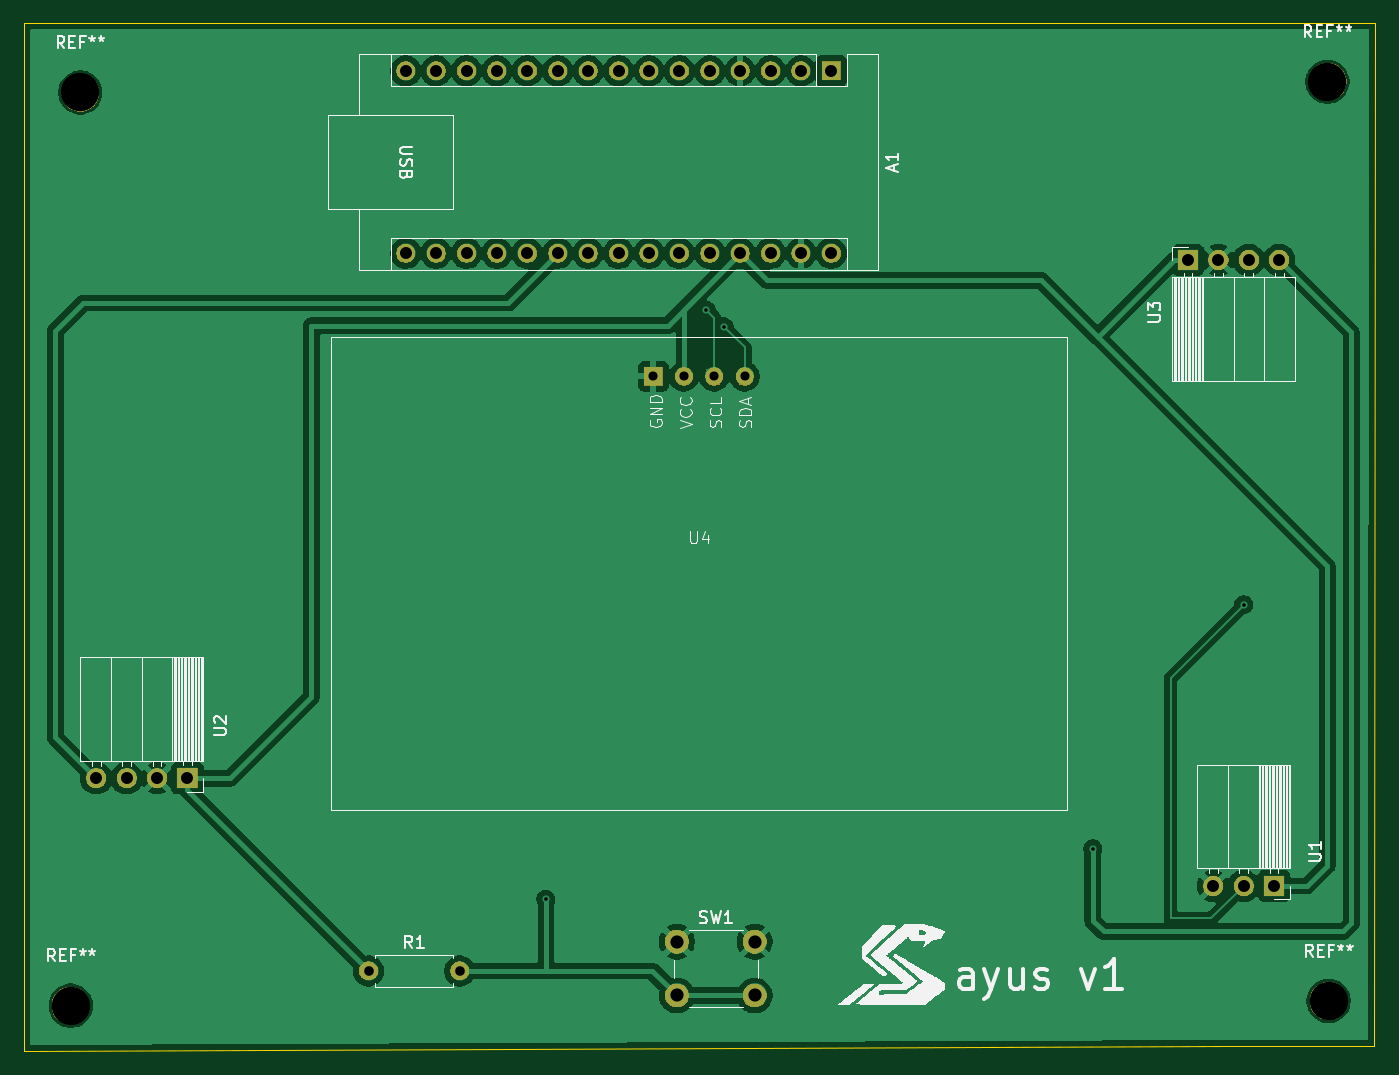
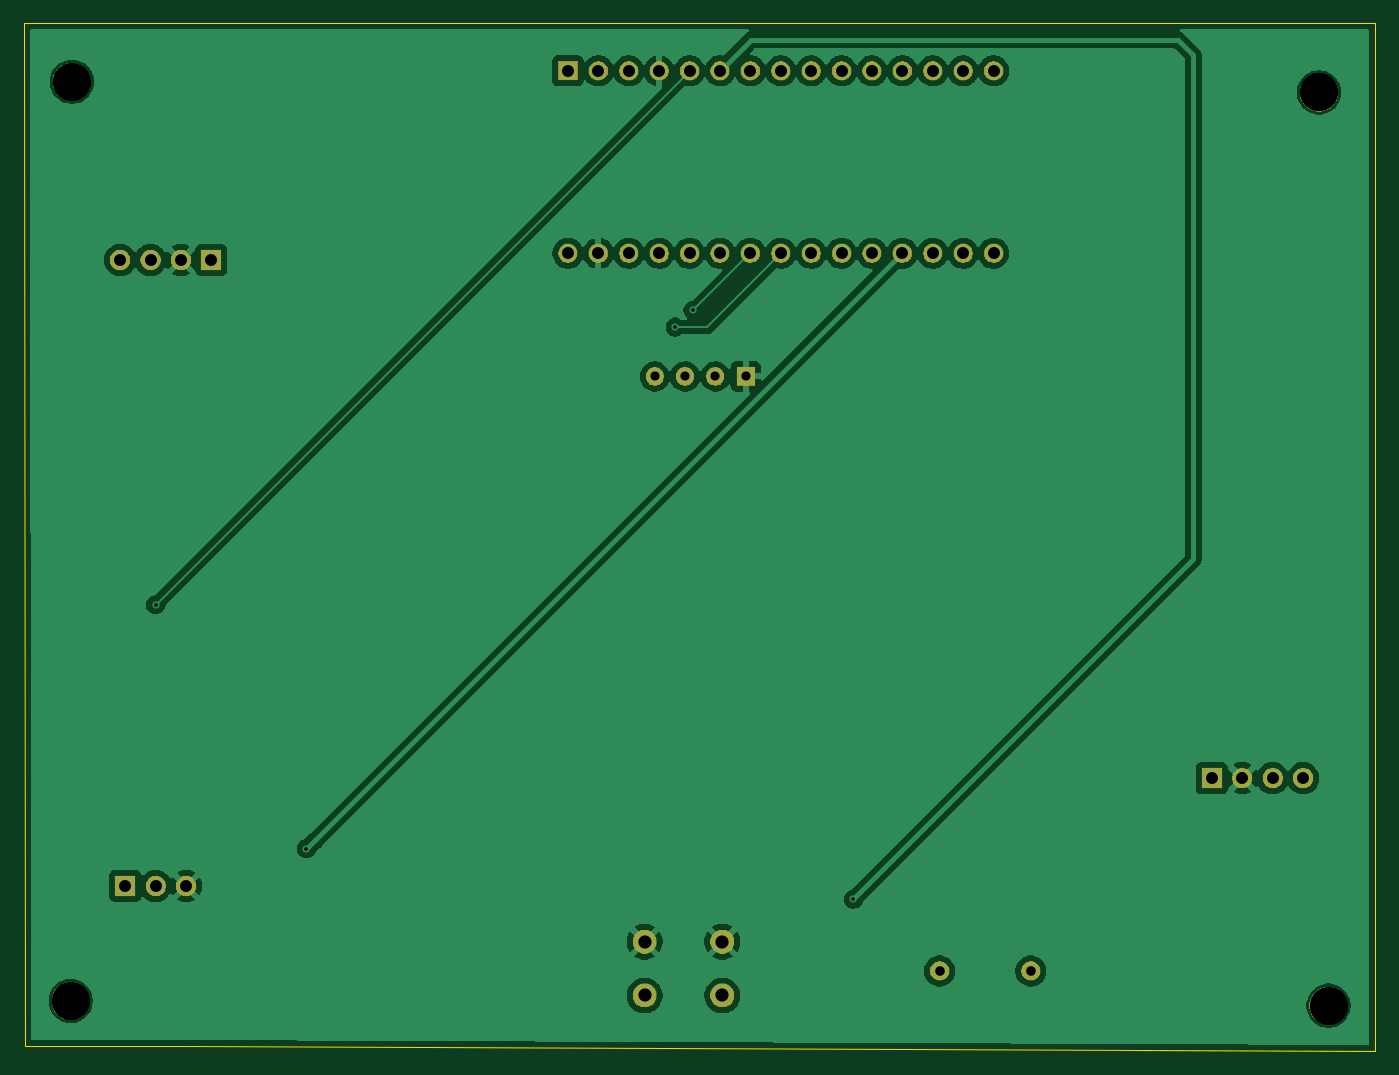
Circuit board: 11 layer files. Board 112.9 x 85.9 mm.
- bottom_mask: enviroment_sensor-B_Mask.gbs (43288 bytes)
- paste: enviroment_sensor-B_Paste.gbp (496 bytes)
- bottom_silk: enviroment_sensor-B_Silkscreen.gbo (43298 bytes)
- bottom_copper: enviroment_sensor-Back.gbl (90458 bytes)
- outline: enviroment_sensor-Edge_Cuts.gm1 (784 bytes)
- top_mask: enviroment_sensor-F_Mask.gts (43288 bytes)
- paste: enviroment_sensor-F_Paste.gtp (496 bytes)
- top_silk: enviroment_sensor-F_Silkscreen.gto (87565 bytes)
- top_copper: enviroment_sensor-Front.gtl (96951 bytes)
- drill: enviroment_sensor-NPTH.drl (385 bytes)
- drill: enviroment_sensor-PTH.drl (1337 bytes)

=== bottom_mask: enviroment_sensor-B_Mask.gbs (43288 bytes, source omitted) ===
=== paste: enviroment_sensor-B_Paste.gbp ===
G04 #@! TF.GenerationSoftware,KiCad,Pcbnew,9.0.6*
G04 #@! TF.CreationDate,2025-12-21T20:31:47-08:00*
G04 #@! TF.ProjectId,enviroment_sensor,656e7669-726f-46d6-956e-745f73656e73,rev?*
G04 #@! TF.SameCoordinates,Original*
G04 #@! TF.FileFunction,Paste,Bot*
G04 #@! TF.FilePolarity,Positive*
%FSLAX46Y46*%
G04 Gerber Fmt 4.6, Leading zero omitted, Abs format (unit mm)*
G04 Created by KiCad (PCBNEW 9.0.6) date 2025-12-21 20:31:47*
%MOMM*%
%LPD*%
G01*
G04 APERTURE LIST*
G04 APERTURE END LIST*
M02*

=== bottom_silk: enviroment_sensor-B_Silkscreen.gbo (43298 bytes, source omitted) ===
=== bottom_copper: enviroment_sensor-Back.gbl (90458 bytes, source omitted) ===
=== outline: enviroment_sensor-Edge_Cuts.gm1 ===
G04 #@! TF.GenerationSoftware,KiCad,Pcbnew,9.0.6*
G04 #@! TF.CreationDate,2025-12-21T20:31:47-08:00*
G04 #@! TF.ProjectId,enviroment_sensor,656e7669-726f-46d6-956e-745f73656e73,rev?*
G04 #@! TF.SameCoordinates,Original*
G04 #@! TF.FileFunction,Profile,NP*
%FSLAX46Y46*%
G04 Gerber Fmt 4.6, Leading zero omitted, Abs format (unit mm)*
G04 Created by KiCad (PCBNEW 9.0.6) date 2025-12-21 20:31:47*
%MOMM*%
%LPD*%
G01*
G04 APERTURE LIST*
G04 #@! TA.AperFunction,Profile*
%ADD10C,0.038100*%
G04 #@! TD*
G04 APERTURE END LIST*
D10*
X42600000Y-34000000D02*
X155500000Y-34000000D01*
X42600000Y-119891389D02*
X42600000Y-34000000D01*
X142600000Y-119500000D02*
X155400000Y-119500000D01*
X42600000Y-119891389D02*
X142600000Y-119500000D01*
X155500000Y-34000000D02*
X155400000Y-119500000D01*
M02*

=== top_mask: enviroment_sensor-F_Mask.gts (43288 bytes, source omitted) ===
=== paste: enviroment_sensor-F_Paste.gtp ===
G04 #@! TF.GenerationSoftware,KiCad,Pcbnew,9.0.6*
G04 #@! TF.CreationDate,2025-12-21T20:31:47-08:00*
G04 #@! TF.ProjectId,enviroment_sensor,656e7669-726f-46d6-956e-745f73656e73,rev?*
G04 #@! TF.SameCoordinates,Original*
G04 #@! TF.FileFunction,Paste,Top*
G04 #@! TF.FilePolarity,Positive*
%FSLAX46Y46*%
G04 Gerber Fmt 4.6, Leading zero omitted, Abs format (unit mm)*
G04 Created by KiCad (PCBNEW 9.0.6) date 2025-12-21 20:31:47*
%MOMM*%
%LPD*%
G01*
G04 APERTURE LIST*
G04 APERTURE END LIST*
M02*

=== top_silk: enviroment_sensor-F_Silkscreen.gto (87565 bytes, source omitted) ===
=== top_copper: enviroment_sensor-Front.gtl (96951 bytes, source omitted) ===
=== drill: enviroment_sensor-NPTH.drl ===
M48
; DRILL file {KiCad 9.0.6} date 2025-12-21T20:31:45-0800
; FORMAT={-:-/ absolute / metric / decimal}
; #@! TF.CreationDate,2025-12-21T20:31:45-08:00
; #@! TF.GenerationSoftware,Kicad,Pcbnew,9.0.6
; #@! TF.FileFunction,NonPlated,1,4,NPTH
FMAT,2
METRIC
; #@! TA.AperFunction,NonPlated,NPTH,ComponentDrill
T1C3.200
%
G90
G05
T1
X46.5Y-116.1
X47.3Y-39.8
X151.5Y-38.9
X151.6Y-115.7
M30

=== drill: enviroment_sensor-PTH.drl ===
M48
; DRILL file {KiCad 9.0.6} date 2025-12-21T20:31:45-0800
; FORMAT={-:-/ absolute / metric / decimal}
; #@! TF.CreationDate,2025-12-21T20:31:45-08:00
; #@! TF.GenerationSoftware,Kicad,Pcbnew,9.0.6
; #@! TF.FileFunction,Plated,1,4,PTH
FMAT,2
METRIC
; #@! TA.AperFunction,Plated,PTH,ViaDrill
T1C0.300
; #@! TA.AperFunction,Plated,PTH,ComponentDrill
T2C0.762
; #@! TA.AperFunction,Plated,PTH,ComponentDrill
T3C0.800
; #@! TA.AperFunction,Plated,PTH,ComponentDrill
T4C1.000
; #@! TA.AperFunction,Plated,PTH,ComponentDrill
T5C1.100
%
G90
G05
T1
X86.2Y-107.2
X99.6Y-58.0
X101.1Y-59.4
X131.9Y-103.0
X144.5Y-82.61
T2
X95.19Y-63.53
X97.73Y-63.53
X100.27Y-63.53
X102.81Y-63.53
T3
X71.38Y-113.2
X79.0Y-113.2
T4
X48.63Y-97.1
X51.17Y-97.1
X53.71Y-97.1
X56.25Y-97.1
X74.49Y-38.0
X74.49Y-53.24
X77.03Y-38.0
X77.03Y-53.24
X79.57Y-38.0
X79.57Y-53.24
X82.11Y-38.0
X82.11Y-53.24
X84.65Y-38.0
X84.65Y-53.24
X87.19Y-38.0
X87.19Y-53.24
X89.73Y-38.0
X89.73Y-53.24
X92.27Y-38.0
X92.27Y-53.24
X94.81Y-38.0
X94.81Y-53.24
X97.35Y-38.0
X97.35Y-53.24
X99.89Y-38.0
X99.89Y-53.24
X102.43Y-38.0
X102.43Y-53.24
X104.97Y-38.0
X104.97Y-53.24
X107.51Y-38.0
X107.51Y-53.24
X110.05Y-38.0
X110.05Y-53.24
X139.85Y-53.8
X141.96Y-106.1
X142.39Y-53.8
X144.5Y-106.1
X144.93Y-53.8
X147.04Y-106.1
X147.47Y-53.8
T5
X97.15Y-110.75
X97.15Y-115.25
X103.65Y-110.75
X103.65Y-115.25
M30

